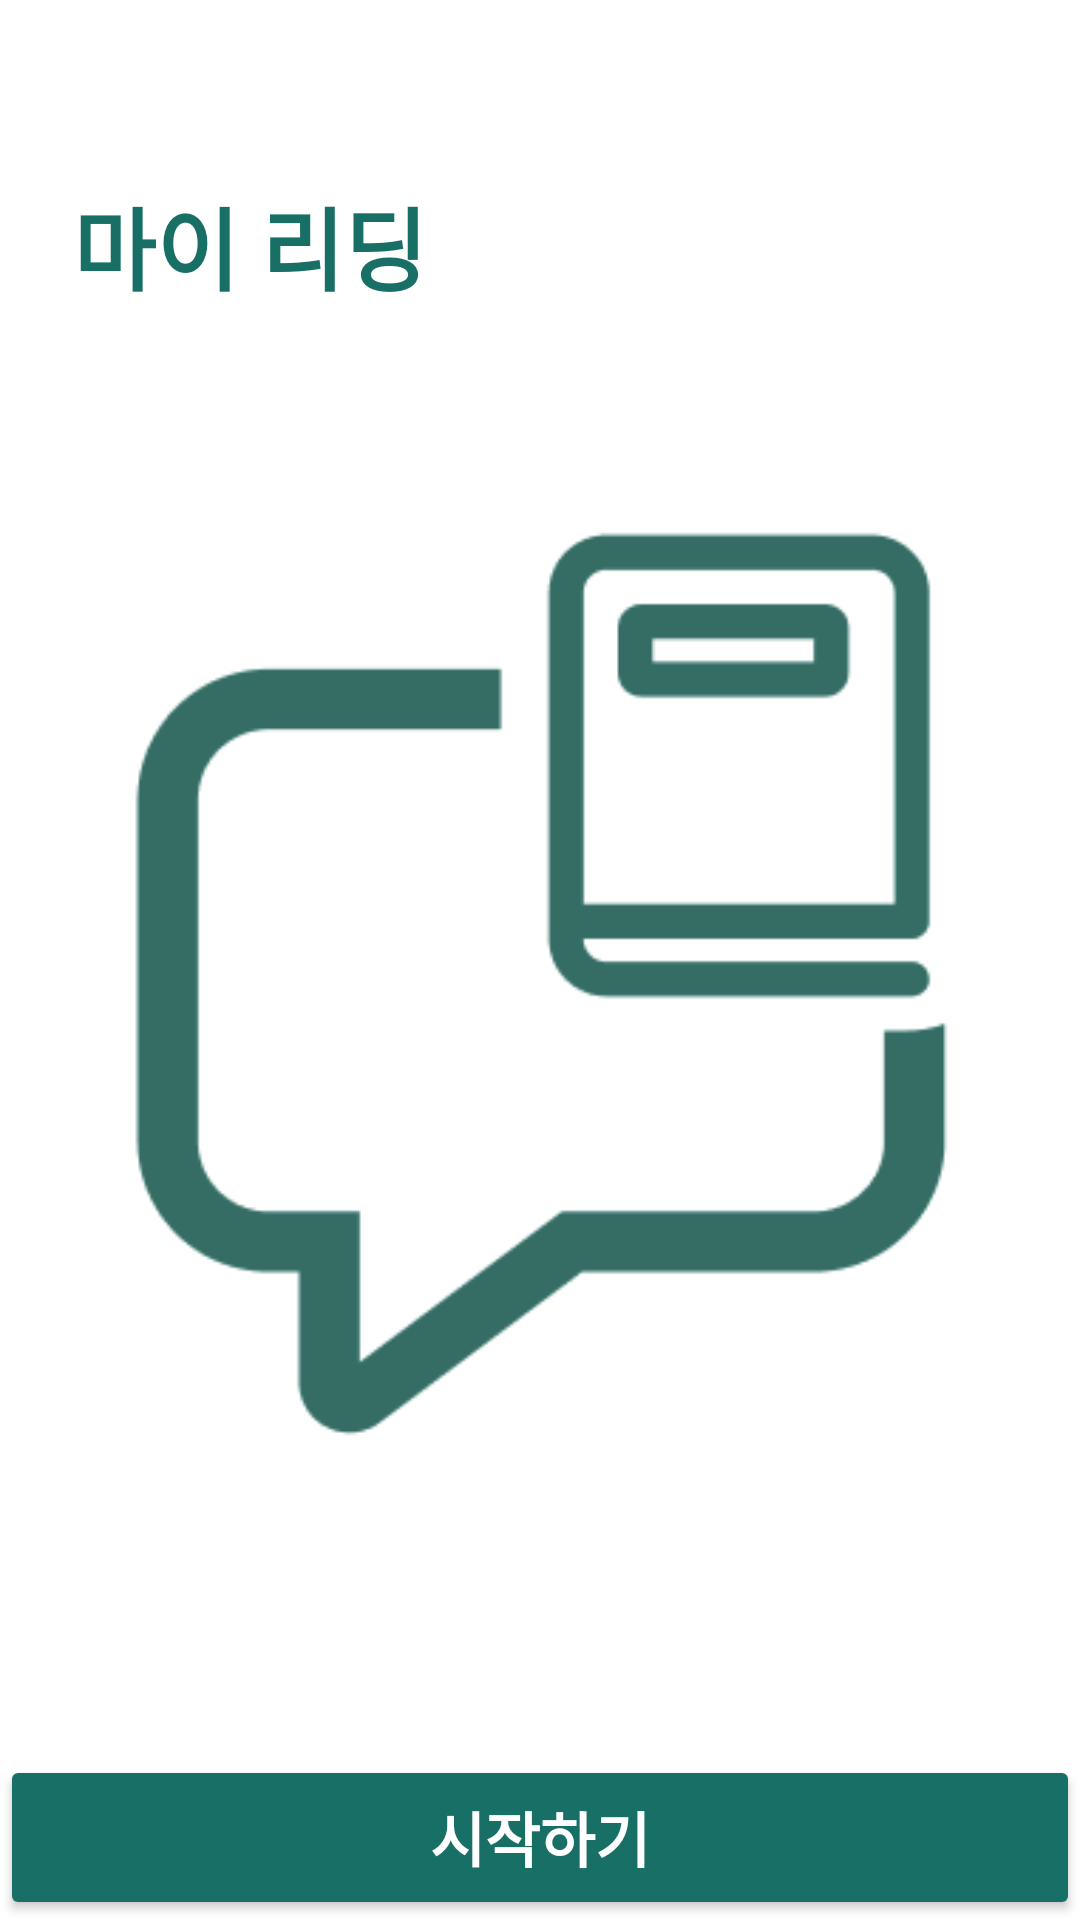

Produce the Android XML layout that renders to this screen, including the resource entries it uses.
<!-- AndroidManifest.xml: application theme Theme.MyReading -->
<!-- res/layout/activity_main2.xml -->
<?xml version="1.0" encoding="utf-8"?>
<androidx.constraintlayout.widget.ConstraintLayout xmlns:android="http://schemas.android.com/apk/res/android"
    xmlns:app="http://schemas.android.com/apk/res-auto"
    xmlns:tools="http://schemas.android.com/tools"
    android:layout_width="match_parent"
    android:layout_height="match_parent"
    android:background="@color/white"
    tools:context=".MainActivity2">

    <ImageView
        android:layout_width="match_parent"
        android:layout_height="match_parent"
        android:src="@drawable/myreading_2"/>

    <TextView
        android:layout_width="wrap_content"
        android:layout_height="wrap_content"
        android:text="마이 리딩"
        android:textSize="30dp"
        android:textColor="#186F65"
        android:textStyle="bold"
        app:layout_constraintBottom_toBottomOf="parent"
        app:layout_constraintEnd_toEndOf="parent"
        app:layout_constraintHorizontal_bias="0.1"
        app:layout_constraintStart_toStartOf="parent"
        app:layout_constraintTop_toTopOf="parent"
        app:layout_constraintVertical_bias="0.1" />

    <Button
        android:id="@+id/get_start"
        android:layout_width="match_parent"
        android:layout_height="55dp"
        android:text="시작하기"
        android:textSize="20dp"
        android:textStyle="bold"
        android:textColor="@color/white"
        android:backgroundTint="#186F65"
        app:layout_constraintBottom_toBottomOf="parent"
        tools:ignore="MissingConstraints"/>


</androidx.constraintlayout.widget.ConstraintLayout>
<!-- resources referenced by this layout -->
<resources>
  <!-- drawable myreading_2: png bitmap (drawable, 6042 bytes) -->
  <style name="Theme.MyReading" parent="Base.Theme.MyReading" />
  <style name="Base.Theme.MyReading" parent="Theme.Material3.DayNight.NoActionBar">
          
          
      </style>
  <!-- not gathered from this repository: default colours our renderer supplied (Android Studio template values) -->
  <color name="white">#FFFFFFFF</color>
</resources>
